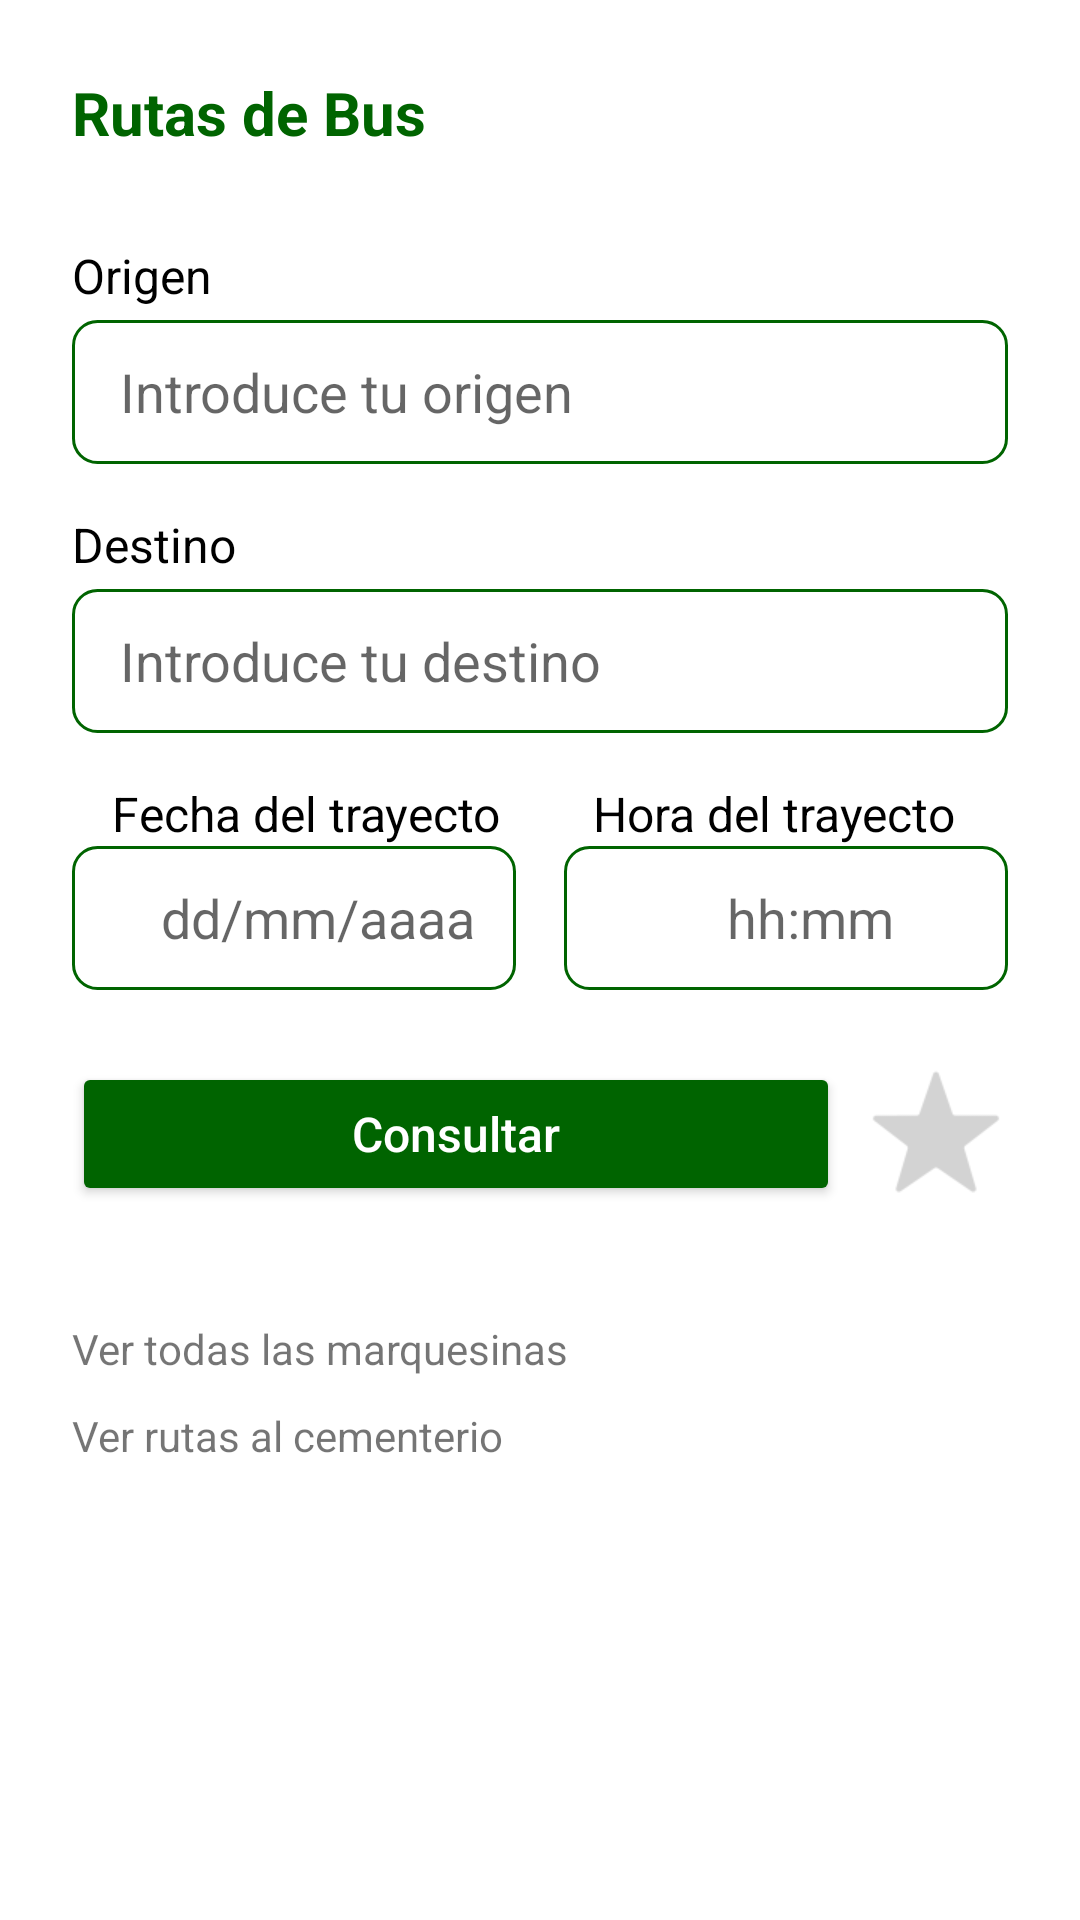

Android layout source for this screen:
<!-- AndroidManifest.xml: application theme Theme.Vitoria.Green -->
<!-- res/layout/fragment_bus.xml -->
<?xml version="1.0" encoding="utf-8"?>
<ScrollView xmlns:android="http://schemas.android.com/apk/res/android"
    xmlns:app="http://schemas.android.com/apk/res-auto"
    xmlns:tools="http://schemas.android.com/tools"
    android:layout_width="match_parent"
    android:layout_height="match_parent"
    android:padding="16dp"
    android:background="@color/white">

    <LinearLayout
        android:layout_width="match_parent"
        android:layout_height="wrap_content"
        android:orientation="vertical"
        android:padding="8dp">

        
        <TextView
            android:id="@+id/textView2"
            android:layout_width="match_parent"
            android:layout_height="wrap_content"
            android:layout_marginBottom="30dp"
            android:text="@string/rutaBus"
            android:textColor="?attr/colorPrimary"
            android:textSize="20sp"
            android:textStyle="bold" />

        <TextView
            android:id="@+id/labelOrigen"
            android:layout_width="match_parent"
            android:layout_height="wrap_content"
            android:text="@string/origen"
            android:textColor="@color/black"
            android:textSize="16sp"
            android:layout_marginBottom="4dp"/>

        <RelativeLayout
            android:layout_width="match_parent"
            android:layout_height="wrap_content"
            android:layout_marginBottom="16dp">

            <androidx.appcompat.widget.AppCompatAutoCompleteTextView
                android:id="@+id/inputOrigen"
                android:layout_width="match_parent"
                android:layout_height="48dp"
                android:hint="@string/hint_origen"
                android:background="@drawable/edittext_background"
                android:paddingStart="16dp"
                android:paddingEnd="48dp" />

            <ImageButton
                android:id="@+id/btnUbicacion"
                android:layout_width="48dp"
                android:layout_height="48dp"
                android:layout_alignParentEnd="true"
                android:layout_centerVertical="true"
                android:layout_marginEnd="12dp"
                android:background="?attr/selectableItemBackgroundBorderless"
                android:padding="6dp"
                android:scaleType="fitCenter"
                android:src="@drawable/icon_ubi"
                app:tint="?attr/colorPrimary" />
        </RelativeLayout>

        
        <ListView
            android:id="@+id/listSugerenciasOrigen"
            android:layout_width="match_parent"
            android:layout_height="200dp"
            android:layout_marginTop="-8dp"
            android:layout_marginBottom="16dp"
            android:background="@drawable/listview_background"
            android:divider="?attr/colorPrimary"
            android:dividerHeight="1dp"
            android:fastScrollEnabled="true"
            android:overScrollMode="always"
            android:scrollbars="vertical"
            android:visibility="gone" />

        
        <TextView
            android:id="@+id/labelDestino"
            android:layout_width="match_parent"
            android:layout_height="wrap_content"
            android:text="@string/destino"
            android:textColor="@color/black"
            android:textSize="16sp"
            android:layout_marginBottom="4dp"/>

        <RelativeLayout
            android:layout_width="match_parent"
            android:layout_height="wrap_content"
            android:layout_marginBottom="16dp">

            <androidx.appcompat.widget.AppCompatAutoCompleteTextView
                android:id="@+id/inputDestino"
                android:layout_width="match_parent"
                android:layout_height="48dp"
                android:hint="@string/hint_destino"
                android:background="@drawable/edittext_background"
                android:paddingStart="16dp"
                android:paddingEnd="48dp"/>

            
            <ImageButton
                android:id="@+id/btnUni"
                android:layout_width="48dp"
                android:layout_height="48dp"
                android:layout_alignParentEnd="true"
                android:layout_centerVertical="true"
                android:layout_marginEnd="12dp"
                android:background="?attr/selectableItemBackgroundBorderless"
                android:padding="6dp"
                android:scaleType="fitCenter"
                android:src="@drawable/icon_uni"
                app:tint="?attr/colorPrimary" />
        </RelativeLayout>

        
        <ListView
            android:id="@+id/listSugerenciasDestino"
            android:layout_width="match_parent"
            android:layout_height="wrap_content"
            android:layout_marginTop="-8dp"
            android:layout_marginBottom="24dp"
            android:background="@drawable/listview_background"
            android:visibility="gone"
            android:divider="?attr/colorPrimary"
            android:dividerHeight="1dp"
            android:overScrollMode="always"
            android:scrollbars="vertical"
            android:fastScrollEnabled="true"
            android:maxHeight="200dp"/>

        
        
        <TableLayout
            android:layout_width="match_parent"
            android:layout_height="wrap_content"
            android:stretchColumns="*"
            android:layout_marginBottom="24dp">

            <TableRow
                android:layout_width="match_parent"
                android:layout_height="wrap_content"
                android:gravity="center">

                <TextView
                    android:layout_width="0dp"
                    android:layout_height="wrap_content"
                    android:layout_weight="1"
                    android:text="@string/fecha_trayecto"
                    android:textColor="@color/black"
                    android:textSize="16sp"
                    android:gravity="center"/>

                <TextView
                    android:layout_width="0dp"
                    android:layout_height="wrap_content"
                    android:layout_weight="1"
                    android:text="@string/hora_trayecto"
                    android:textColor="@color/black"
                    android:textSize="16sp"
                    android:gravity="center"/>
            </TableRow>

            <TableRow
                android:layout_width="match_parent"
                android:layout_height="wrap_content">

                <EditText
                    android:id="@+id/inputFecha"
                    android:layout_width="0dp"
                    android:layout_height="48dp"
                    android:layout_marginEnd="8dp"
                    android:layout_weight="1"
                    android:background="@drawable/edittext_background"
                    android:gravity="center"
                    android:hint="@string/hint_fecha"
                    android:inputType="date"
                    android:paddingStart="16dp"
                    tools:textAlignment="center" />

                <EditText
                    android:id="@+id/inputHora"
                    android:layout_width="0dp"
                    android:layout_height="48dp"
                    android:layout_marginStart="8dp"
                    android:layout_weight="1"
                    android:background="@drawable/edittext_background"
                    android:gravity="center"
                    android:hint="@string/hint_hora"
                    android:inputType="time"
                    android:paddingStart="16dp"
                    tools:textAlignment="center" />
            </TableRow>
        </TableLayout>

        
        <RelativeLayout
            android:layout_width="match_parent"
            android:layout_height="wrap_content"
            android:layout_marginBottom="8dp">

            <Button
                android:id="@+id/btnConsultar"
                android:layout_width="match_parent"
                android:layout_height="48dp"
                android:layout_toStartOf="@+id/btnFavorito"
                android:layout_marginEnd="8dp"
                android:autoText="false"
                android:backgroundTint="?attr/colorPrimary"
                android:contentDescription="text"
                android:elevation="2dp"
                android:text="@string/consultar"
                android:textAllCaps="false"
                android:textColor="@color/white"
                android:textSize="16sp" />

            <androidx.appcompat.widget.AppCompatImageButton
                android:id="@+id/btnFavorito"
                android:layout_width="48dp"
                android:layout_height="48dp"
                android:layout_alignParentEnd="true"
                android:background="?attr/selectableItemBackgroundBorderless"
                android:scaleType="fitCenter"
                android:adjustViewBounds="true"
                android:padding="0dp"
                android:src="@drawable/icon_favorito"
                app:tint="#D3D3D3" />
        </RelativeLayout>

        <TextView
            android:id="@+id/textMarquesinas"
            android:layout_width="match_parent"
            android:layout_height="wrap_content"
            android:layout_marginTop="30dp"
            android:text="@string/todasMarque" />

        <TextView
            android:id="@+id/textCementerio"
            android:layout_width="match_parent"
            android:layout_height="wrap_content"
            android:layout_marginTop="10dp"
            android:text="@string/rutaCeme" />
    </LinearLayout>
</ScrollView>
<!-- resources referenced by this layout -->
<resources>
  <color name="black">#000000</color>
  <color name="white">#FFFFFF</color>
  <!-- drawable edittext_background (drawable) -->
  <?xml version="1.0" encoding="utf-8"?>
  <shape xmlns:android="http://schemas.android.com/apk/res/android">
      <solid android:color="@android:color/transparent"/>
      <corners android:radius="8dp"/>
      <stroke android:width="1dp" android:color="?attr/colorPrimary"/>
  </shape>
  <!-- drawable icon_favorito: png bitmap (drawable, 1197 bytes) -->
  <!-- drawable listview_background (drawable) -->
  <?xml version="1.0" encoding="utf-8"?>
  <shape xmlns:android="http://schemas.android.com/apk/res/android">
      <solid android:color="@android:color/white"/>
      <stroke android:width="1dp" android:color="#DDD"/>
      <corners android:radius="4dp"/>
  </shape>
  <string name="consultar">Consultar</string>
  <string name="destino">Destino</string>
  <string name="fecha_trayecto">Fecha del trayecto</string>
  <string name="hint_destino">Introduce tu destino</string>
  <string name="hint_fecha">dd/mm/aaaa</string>
  <string name="hint_hora">hh:mm</string>
  <string name="hint_origen">Introduce tu origen</string>
  <string name="hora_trayecto">Hora del trayecto</string>
  <string name="origen">Origen</string>
  <string name="rutaBus">Rutas de Bus</string>
  <string name="rutaCeme">Ver rutas al cementerio</string>
  <string name="todasMarque">Ver todas las marquesinas</string>
  <style name="Theme.Vitoria.Green" parent="Theme.MaterialComponents.Light.NoActionBar">
          <item name="colorPrimary">@color/green_primary</item>
          <item name="colorPrimaryVariant">@color/green_dark</item>
          <item name="colorOnPrimary">@color/white</item>
  
          <item name="colorSecondary">@color/green_light</item>
          <item name="colorOnSecondary">@color/black</item>
  
          
          <item name="android:windowBackground">@color/white</item>
          <item name="materialAlertDialogTheme">@style/CustomDatePickerDialog_Green</item>
      </style>
  <color name="green_primary">#006400</color>
  <color name="green_dark">#003300</color>
  <color name="green_light">#228B22</color>
  <style name="CustomDatePickerDialog_Green" parent="Theme.MaterialComponents.Light.Dialog">
          <item name="colorPrimary">@color/green_primary</item>
          <item name="colorOnPrimary">@color/white</item>
          <item name="colorSecondary">@color/green_light</item>
          <item name="colorOnSecondary">@color/black</item>
  
          
          <item name="materialButtonStyle">@style/GreenDialogButton</item>
      </style>
  <style name="GreenDialogButton" parent="Widget.MaterialComponents.Button.TextButton.Dialog">
          <item name="android:textColor">@color/green_primary</item>
      </style>
</resources>
